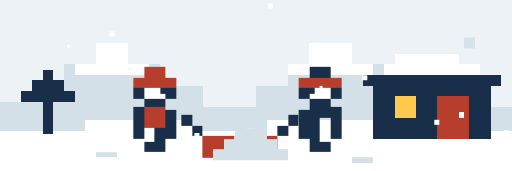
t = 0.00 s
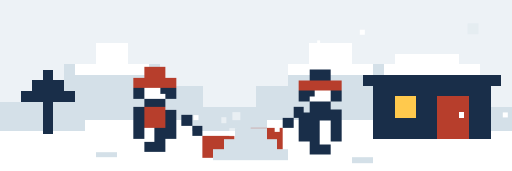
t = 5.00 s
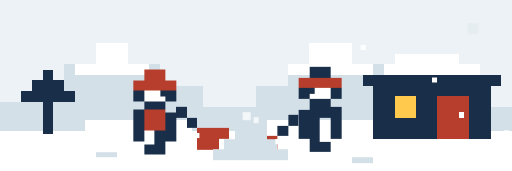
t = 5.50 s
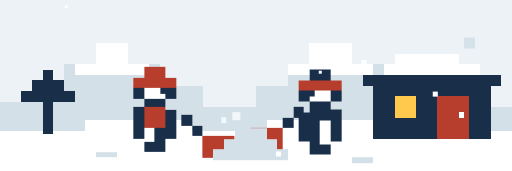
t = 6.00 s
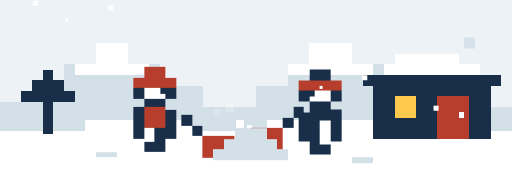
t = 6.50 s
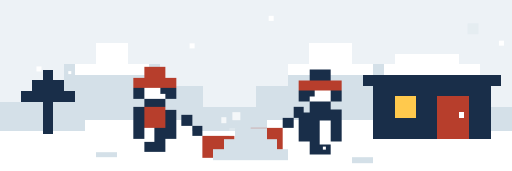
t = 8.50 s

The animated SVG that drew these frames (rendered in a browser with its animation timeline set to each time). Animation: 7 CSS @keyframes rules; frames cover the first 8.50 s, repeats indefinitely.

<svg xmlns="http://www.w3.org/2000/svg" viewBox="0 0 192 64" shape-rendering="crispEdges">
  <!--
    お年寄りの待機画面の絵(pixel-town.svg を動くようにしたもの)。雪が降り、二人がスコップを動かして雪を飛ばす。
    動きは SVG の中の CSS(steps でカクカク動かして、ドット絵らしくする)。「動きを減らす」設定では止める。
  -->
  <style>
    .shovel-a { animation: dig-a 1.2s steps(1) infinite; }
    .shovel-b { animation: dig-b 1.2s steps(1) infinite 0.6s; }
    .body-a { animation: bob 1.2s steps(1) infinite; }
    .body-b { animation: bob 1.2s steps(1) infinite 0.6s; }
    .toss-a { animation: toss-a 1.2s steps(4) infinite; }
    .toss-b { animation: toss-b 1.2s steps(4) infinite 0.6s; }
    .flake { animation: fall 6s linear infinite; }
    .f2 { animation-duration: 7.5s; animation-delay: -2s; }
    .f3 { animation-duration: 5.5s; animation-delay: -4s; }
    .f4 { animation-duration: 8s; animation-delay: -1s; }
    .f5 { animation-duration: 6.5s; animation-delay: -3s; }
    .f6 { animation-duration: 7s; animation-delay: -5s; }
    .smoke { animation: smoke 3s steps(3) infinite; }
    @keyframes bob { 0%, 100% { transform: translateY(0); } 50% { transform: translateY(1px); } }
    @keyframes dig-a { 0%, 100% { transform: translate(0, 0); } 50% { transform: translate(-2px, -3px); } }
    @keyframes dig-b { 0%, 100% { transform: translate(0, 0); } 50% { transform: translate(2px, -3px); } }
    @keyframes toss-a { 0% { transform: translate(0, 0); opacity: 0; } 25% { opacity: 1; } 100% { transform: translate(10px, -12px); opacity: 0; } }
    @keyframes toss-b { 0% { transform: translate(0, 0); opacity: 0; } 25% { opacity: 1; } 100% { transform: translate(-10px, -12px); opacity: 0; } }
    @keyframes fall { from { transform: translate(0, -8px); } to { transform: translate(4px, 66px); } }
    @keyframes smoke { 0% { transform: translate(0, 0); opacity: 0.9; } 100% { transform: translate(2px, -8px); opacity: 0; } }
    @media (prefers-reduced-motion: reduce) {
      * { animation: none !important; }
    }
  </style>
  <path fill="#edf2f6" d="M0 0h192v64H0z"/>
  <path fill="#d4e0e8" d="M0 38h12v-6h12v-8h12v-8h12v8h12v8h16v8h20v-8h12v-8h12v-8h12v8h12v8h12v8h36v24H0z"/>
  <path fill="#fff" d="M36 24v-8h12v8h8v4H28v-4zm80 0v-8h16v8h8v4h-32v-4zM0 49h32v-4h40v4h28v-4h52v4h40v15H0z"/>
  <!-- 木と玄関 -->
  <path fill="#192e49" d="M16 26h4v4h4v4h4v4h-8v12h-4V38H8v-4h4v-4h4zm132-6h24v4h8v4h8v4h-4v20h-44V32h-4v-4h8v-4h4z"/>
  <path fill="#fff" d="M148 20h24v4h8v4h-36v-4h4z"/>
  <path fill="#b73e2c" d="M164 36h12v16h-12z"/>
  <path fill="#ffc94d" d="M148 36h8v8h-8z"/>
  <path fill="#fff" d="M172 42h2v2h-2z"/>
  <!-- 煙突の煙 -->
  <path class="smoke" fill="#d4e0e8" d="M174 14h4v4h-4z"/>
  <!-- 雪かきをする一人目(左) -->
  <g class="body-a">
    <path fill="#192e49" d="M54 25h8v4h4v8h-4v4h4v11h-4v5h-8v-4h4v-9h-4v8h-4V40h4v-3h-4v-8h4z"/>
    <path fill="#b73e2c" d="M54 25h8v4h4v4H50v-4h4zm0 15h8v8h-8z"/>
    <path fill="#fff" d="M54 33h8v4h-8z"/>
    <path fill="#192e49" d="M60 33h2v2h-2z"/>
  </g>
  <g class="shovel-a">
    <path fill="#192e49" d="M68 43h4v4h4v4h4v4h-4v-4h-4v-4h-4z"/>
    <path fill="#b73e2c" d="M76 51h12v4h-4v4h-8z"/>
  </g>
  <path class="toss-a" fill="#fff" d="M86 48h3v3h-3zm4 2h2v2h-2z"/>
  <!-- 雪かきをする二人目(右) -->
  <g class="body-b">
    <path fill="#192e49" d="M116 25h8v4h4v8h-4v3h4v12h-4v-8h-4v9h4v4h-8v-5h-4V41h4v-4h-4v-8h4z"/>
    <path fill="#fff" d="M116 33h8v4h-8z"/>
    <path fill="#192e49" d="M116 33h2v2h-2z"/>
    <path fill="#b73e2c" d="M116 29h12v4h-16v-4z"/>
  </g>
  <g class="shovel-b">
    <path fill="#192e49" d="M112 43h-4v4h-4v4h-4v4h4v-4h4v-4h4z"/>
    <path fill="#b73e2c" d="M104 51H92v4h4v4h8z"/>
  </g>
  <path class="toss-b" fill="#fff" d="M92 48h3v3h-3zm-4 2h2v2h-2z"/>
  <!-- まんなかの雪の山 -->
  <path fill="#d4e0e8" d="M80 60v-4h4v-4h4v-4h12v4h4v4h4v4zM36 57h8v2h-8zm96 2h8v2h-8z"/>
  <!-- 降る雪 -->
  <path class="flake" fill="#fff" d="M12 2h2v2h-2z"/>
  <path class="flake f2" fill="#fff" d="M40 0h2v2h-2z"/>
  <path class="flake f3" fill="#fff" d="M70 4h2v2h-2z"/>
  <path class="flake f4" fill="#fff" d="M100 0h2v2h-2z"/>
  <path class="flake f5" fill="#fff" d="M134 2h2v2h-2z"/>
  <path class="flake f6" fill="#fff" d="M160 0h2v2h-2z"/>
  <path class="flake f3" fill="#fff" d="M186 3h2v2h-2z"/>
  <path class="flake f2" fill="#fff" d="M24 5h1v1h-1z"/>
  <path class="flake f5" fill="#fff" d="M118 6h1v1h-1z"/>
</svg>
